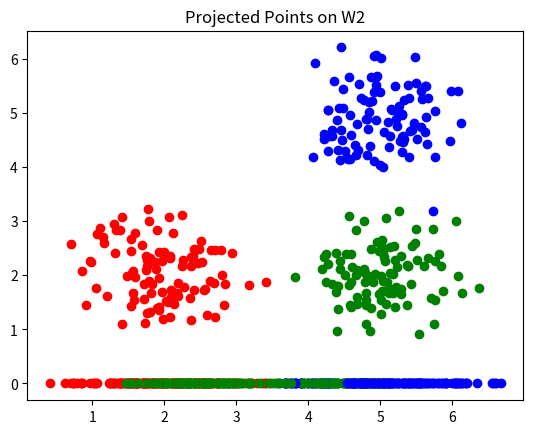

Here is the Python script that generated this plot:
import numpy as np
import matplotlib.pyplot as plt
X1 = np.random.normal((2,2), 0.5, (100, 2))
X2 = np.random.normal((5,5), 0.5, (100, 2))
X3 = np.random.normal((5,2), 0.5, (100, 2))

plt.plot(X1[:,0], X1[:,1], 'ro')
plt.plot(X2[:,0], X2[:,1], 'bo')
plt.plot(X3[:,0], X3[:,1], 'go')
mu1 = np.mean(X1, axis=0).reshape((2, 1))
mu2 = np.mean(X2, axis=0).reshape((2, 1))
mu3 = np.mean(X1, axis=0).reshape((2, 1))

mu  = (mu1 + mu2 + mu3) / 3

N1 = X1.shape[0]
N2 = X1.shape[0]
N3 = X1.shape[0]

Sb1 = N1 * np.dot((mu1 - mu), (mu1 - mu).transpose())
Sb2 = N2 * np.dot((mu2 - mu), (mu2 - mu).transpose()) 
Sb3 = N3 * np.dot((mu3 - mu), (mu3 - mu).transpose())

Sb  = Sb1 + Sb2 + Sb3
S1 = np.cov(X1.transpose())
S2 = np.cov(X2.transpose())
S3 = np.cov(X3.transpose())

Sw = S1 + S2 + S3
Sw_Sb = (np.linalg.pinv(Sw) * Sb)
w, wStars = np.linalg.eig(Sw_Sb)
wStar = wStars[0]
projX1 = np.dot(X1, wStar)
projX2 = np.dot(X2, wStar)
projX3 = np.dot(X3, wStar)


plt.plot(projX1, np.zeros(100), 'ro')
plt.plot(projX2, np.zeros(100), 'bo')
plt.plot(projX3, np.zeros(100), 'go')
x=plt.title("Projected Points on W1")
wStar = wStars[1]
projX1 = np.dot(X1, wStar)
projX2 = np.dot(X2, wStar)
projX3 = np.dot(X3, wStar)


plt.plot(projX1, np.zeros(100), 'ro')
plt.plot(projX2, np.zeros(100), 'bo')
plt.plot(projX3, np.zeros(100), 'go')
x=plt.title("Projected Points on W2")
